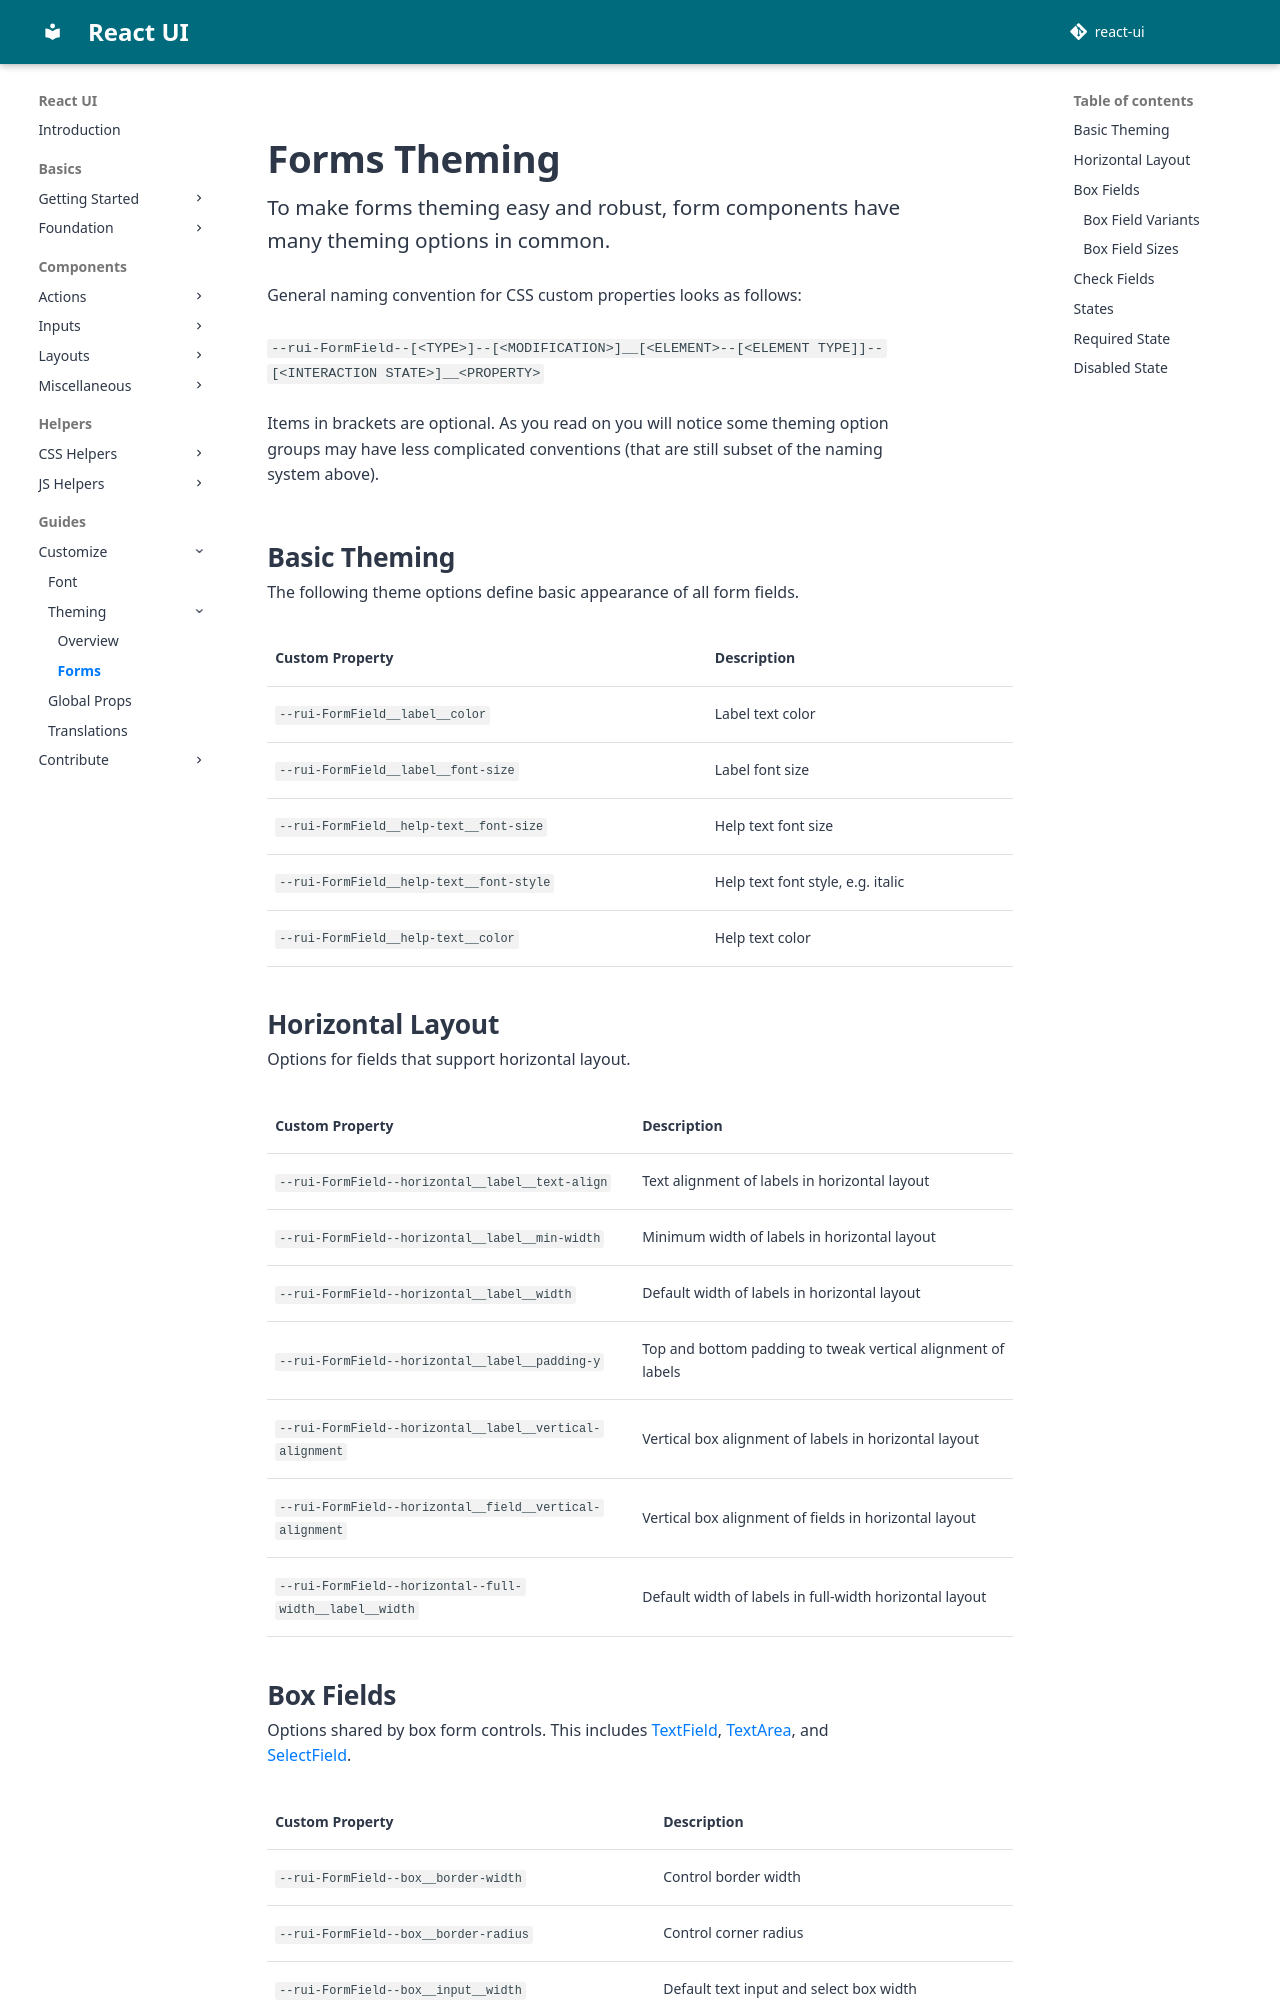

repository: react-ui-org/react-ui · page: pr-preview/pr-799/docs/customize/theming/forms/index.html · generator: mkdocs

# Forms Theming

To make forms theming easy and robust, form components have many theming
options in common.

General naming convention for CSS custom properties looks as follows:

`--rui-FormField--[<TYPE>]--[<MODIFICATION>]__[<ELEMENT>--[<ELEMENT
TYPE]]--[<INTERACTION STATE>]__<PROPERTY>`

Items in brackets are optional. As you read on you will notice some theming
option groups may have less complicated conventions (that are still subset of
the naming system above).

## Basic Theming

The following theme options define basic appearance of all form fields.

| Custom Property                                      | Description                                                  |
|------------------------------------------------------|--------------------------------------------------------------|
| `--rui-FormField__label__color`                      | Label text color                                             |
| `--rui-FormField__label__font-size`                  | Label font size                                              |
| `--rui-FormField__help-text__font-size`              | Help text font size                                          |
| `--rui-FormField__help-text__font-style`             | Help text font style, e.g. italic                            |
| `--rui-FormField__help-text__color`                  | Help text color                                              |

## Horizontal Layout

Options for fields that support horizontal layout.

| Custom Property                                          | Description                                                  |
|----------------------------------------------------------|--------------------------------------------------------------|
| `--rui-FormField--horizontal__label__text-align`         | Text alignment of labels in horizontal layout                |
| `--rui-FormField--horizontal__label__min-width`          | Minimum width of labels in horizontal layout                 |
| `--rui-FormField--horizontal__label__width`              | Default width of labels in horizontal layout                 |
| `--rui-FormField--horizontal__label__padding-y`          | Top and bottom padding to tweak vertical alignment of labels |
| `--rui-FormField--horizontal__label__vertical-alignment` | Vertical box alignment of labels in horizontal layout        |
| `--rui-FormField--horizontal__field__vertical-alignment` | Vertical box alignment of fields in horizontal layout        |
| `--rui-FormField--horizontal--full-width__label__width`  | Default width of labels in full-width horizontal layout      |
